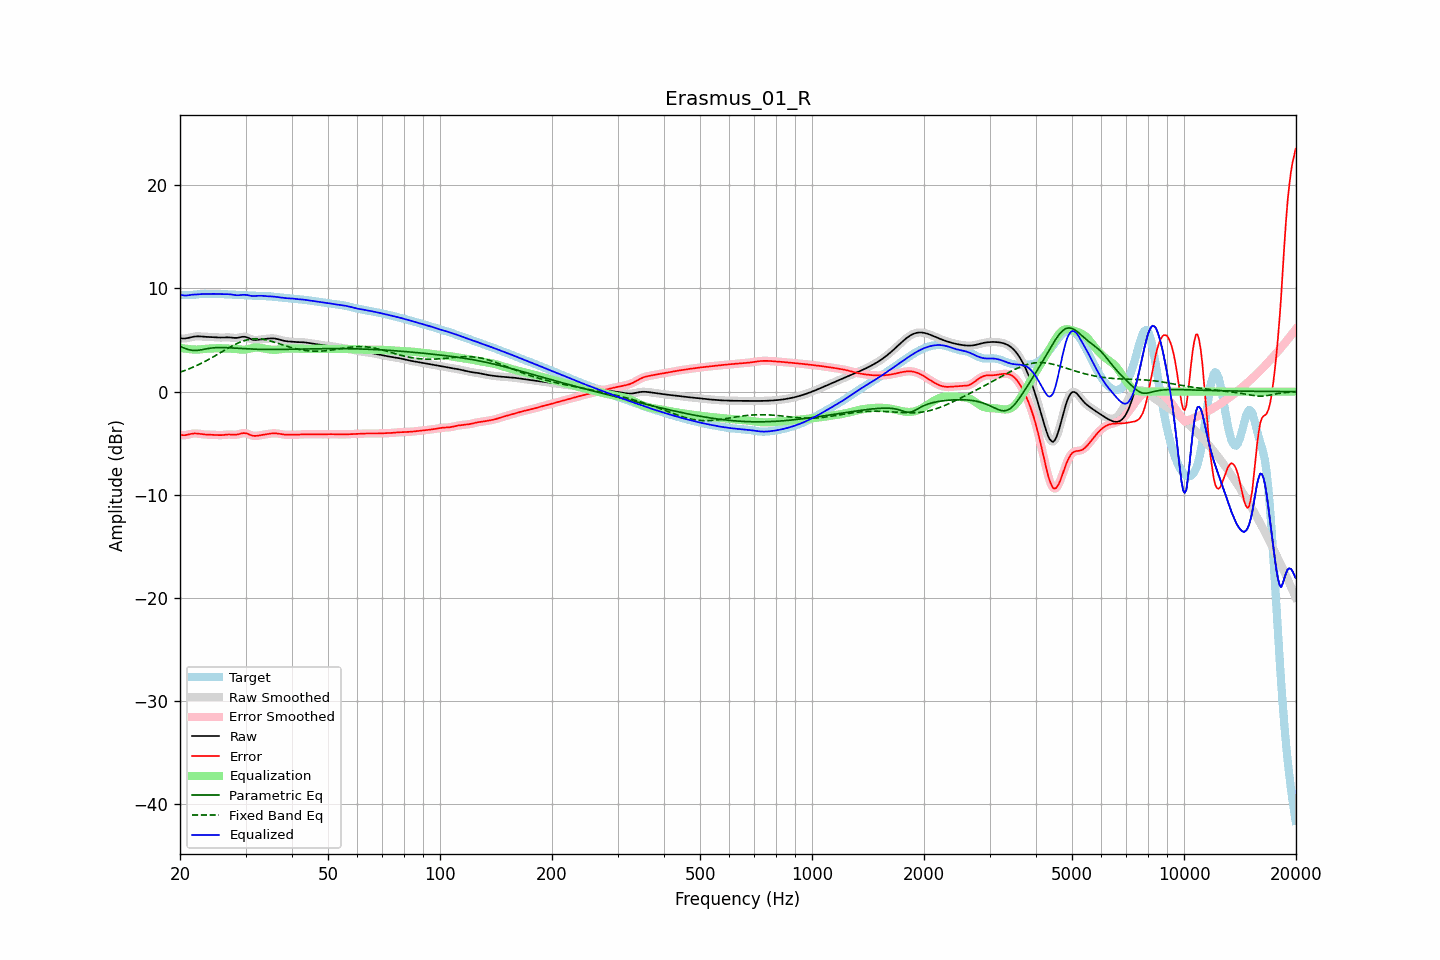

The table this chart was drawn from, first rows:
frequency, raw, error, smoothed, error_smoothed, equalization, parametric_eq, fixed_band_eq, equalized_raw, equalized_smoothed, target
20.00, 5.17, -4.17, 5.17, -4.17, 4.24, 4.38, 1.88, 9.41, 9.41, 9.34
20.20, 5.15, -4.20, 5.15, -4.20, 4.21, 4.32, 1.93, 9.36, 9.36, 9.36
20.40, 5.14, -4.22, 5.14, -4.22, 4.19, 4.26, 1.99, 9.33, 9.33, 9.37
20.61, 5.15, -4.22, 5.15, -4.22, 4.17, 4.20, 2.05, 9.31, 9.32, 9.37
20.81, 5.17, -4.20, 5.17, -4.20, 4.15, 4.14, 2.11, 9.32, 9.32, 9.36
21.02, 5.20, -4.16, 5.20, -4.16, 4.13, 4.09, 2.17, 9.33, 9.33, 9.36
21.23, 5.24, -4.12, 5.24, -4.12, 4.12, 4.04, 2.23, 9.35, 9.35, 9.36
21.44, 5.27, -4.09, 5.27, -4.09, 4.11, 4.02, 2.30, 9.38, 9.38, 9.36
21.66, 5.31, -4.07, 5.31, -4.07, 4.09, 3.99, 2.36, 9.39, 9.39, 9.37
21.87, 5.34, -4.05, 5.34, -4.05, 4.07, 3.99, 2.43, 9.41, 9.41, 9.39
22.09, 5.35, -4.05, 5.35, -4.05, 4.07, 3.99, 2.50, 9.42, 9.42, 9.41
22.31, 5.36, -4.07, 5.36, -4.07, 4.07, 4.00, 2.57, 9.43, 9.43, 9.42
22.54, 5.36, -4.09, 5.35, -4.09, 4.09, 4.02, 2.65, 9.44, 9.44, 9.44
22.76, 5.35, -4.11, 5.34, -4.11, 4.10, 4.05, 2.73, 9.45, 9.45, 9.46
22.99, 5.33, -4.13, 5.33, -4.13, 4.12, 4.08, 2.80, 9.45, 9.45, 9.46
23.22, 5.32, -4.15, 5.32, -4.15, 4.14, 4.11, 2.88, 9.45, 9.46, 9.47
23.45, 5.31, -4.16, 5.31, -4.16, 4.15, 4.14, 2.96, 9.46, 9.46, 9.47
23.69, 5.30, -4.17, 5.30, -4.16, 4.16, 4.16, 3.05, 9.46, 9.46, 9.47
23.92, 5.30, -4.17, 5.30, -4.17, 4.17, 4.19, 3.13, 9.47, 9.47, 9.46
24.16, 5.29, -4.17, 5.29, -4.17, 4.18, 4.21, 3.22, 9.47, 9.47, 9.46
24.40, 5.29, -4.17, 5.29, -4.17, 4.18, 4.23, 3.31, 9.47, 9.47, 9.46
24.65, 5.28, -4.18, 5.28, -4.18, 4.19, 4.25, 3.40, 9.47, 9.47, 9.46
24.89, 5.27, -4.19, 5.27, -4.19, 4.20, 4.26, 3.48, 9.47, 9.47, 9.46
25.14, 5.25, -4.21, 5.25, -4.21, 4.20, 4.26, 3.58, 9.46, 9.46, 9.46
25.39, 5.24, -4.22, 5.24, -4.22, 4.21, 4.27, 3.67, 9.45, 9.45, 9.46
25.65, 5.24, -4.22, 5.24, -4.22, 4.20, 4.27, 3.76, 9.44, 9.44, 9.46
25.91, 5.24, -4.21, 5.24, -4.21, 4.20, 4.27, 3.85, 9.44, 9.44, 9.45
26.16, 5.24, -4.20, 5.24, -4.20, 4.19, 4.27, 3.94, 9.44, 9.44, 9.44
26.43, 5.25, -4.18, 5.25, -4.18, 4.19, 4.26, 4.03, 9.44, 9.44, 9.43
26.69, 5.26, -4.17, 5.26, -4.17, 4.18, 4.26, 4.12, 9.44, 9.44, 9.42
26.96, 5.26, -4.15, 5.26, -4.16, 4.18, 4.25, 4.21, 9.44, 9.44, 9.42
27.23, 5.25, -4.15, 5.25, -4.16, 4.18, 4.24, 4.30, 9.43, 9.43, 9.41
27.50, 5.23, -4.17, 5.23, -4.17, 4.17, 4.23, 4.39, 9.41, 9.41, 9.40
27.77, 5.22, -4.18, 5.22, -4.18, 4.17, 4.22, 4.47, 9.38, 9.38, 9.39
28.05, 5.20, -4.18, 5.21, -4.18, 4.15, 4.21, 4.55, 9.36, 9.36, 9.39
28.33, 5.21, -4.17, 5.21, -4.17, 4.14, 4.20, 4.63, 9.34, 9.34, 9.38
28.62, 5.22, -4.15, 5.22, -4.14, 4.11, 4.19, 4.70, 9.34, 9.34, 9.37
28.90, 5.25, -4.10, 5.26, -4.10, 4.09, 4.18, 4.77, 9.35, 9.35, 9.36
29.19, 5.29, -4.06, 5.29, -4.06, 4.07, 4.17, 4.83, 9.36, 9.36, 9.35
29.48, 5.32, -4.02, 5.31, -4.03, 4.06, 4.16, 4.89, 9.38, 9.37, 9.34
29.78, 5.31, -4.02, 5.31, -4.02, 4.07, 4.16, 4.94, 9.38, 9.38, 9.33
30.08, 5.29, -4.03, 5.29, -4.04, 4.08, 4.15, 4.98, 9.37, 9.37, 9.33
30.38, 5.24, -4.08, 5.24, -4.08, 4.11, 4.14, 5.03, 9.35, 9.35, 9.32
30.68, 5.17, -4.14, 5.17, -4.14, 4.15, 4.13, 5.06, 9.32, 9.32, 9.31
30.99, 5.10, -4.21, 5.10, -4.21, 4.19, 4.12, 5.08, 9.28, 9.29, 9.31
31.30, 5.04, -4.26, 5.04, -4.26, 4.22, 4.12, 5.10, 9.26, 9.27, 9.30
31.61, 5.01, -4.29, 5.01, -4.29, 4.25, 4.11, 5.12, 9.26, 9.26, 9.30
31.93, 5.00, -4.29, 5.00, -4.29, 4.27, 4.11, 5.12, 9.26, 9.27, 9.29
32.24, 5.01, -4.28, 5.01, -4.28, 4.27, 4.10, 5.12, 9.28, 9.28, 9.29
32.57, 5.03, -4.25, 5.03, -4.26, 4.26, 4.10, 5.11, 9.29, 9.29, 9.28
32.89, 5.05, -4.23, 5.05, -4.23, 4.24, 4.09, 5.10, 9.29, 9.29, 9.28
33.22, 5.08, -4.20, 5.07, -4.20, 4.21, 4.09, 5.08, 9.29, 9.28, 9.27
33.55, 5.09, -4.17, 5.09, -4.17, 4.18, 4.09, 5.06, 9.27, 9.27, 9.27
33.89, 5.11, -4.15, 5.11, -4.15, 4.15, 4.09, 5.03, 9.26, 9.26, 9.26
34.23, 5.13, -4.12, 5.13, -4.12, 4.12, 4.09, 5.00, 9.25, 9.25, 9.25
34.57, 5.14, -4.10, 5.14, -4.10, 4.09, 4.08, 4.96, 9.24, 9.24, 9.24
34.92, 5.16, -4.07, 5.16, -4.07, 4.07, 4.08, 4.92, 9.23, 9.23, 9.23
35.27, 5.16, -4.05, 5.16, -4.05, 4.06, 4.08, 4.87, 9.22, 9.22, 9.22
35.62, 5.16, -4.04, 5.16, -4.04, 4.05, 4.08, 4.82, 9.21, 9.21, 9.20
35.97, 5.14, -4.04, 5.14, -4.04, 4.05, 4.08, 4.78, 9.19, 9.19, 9.18
... 635 more rows
